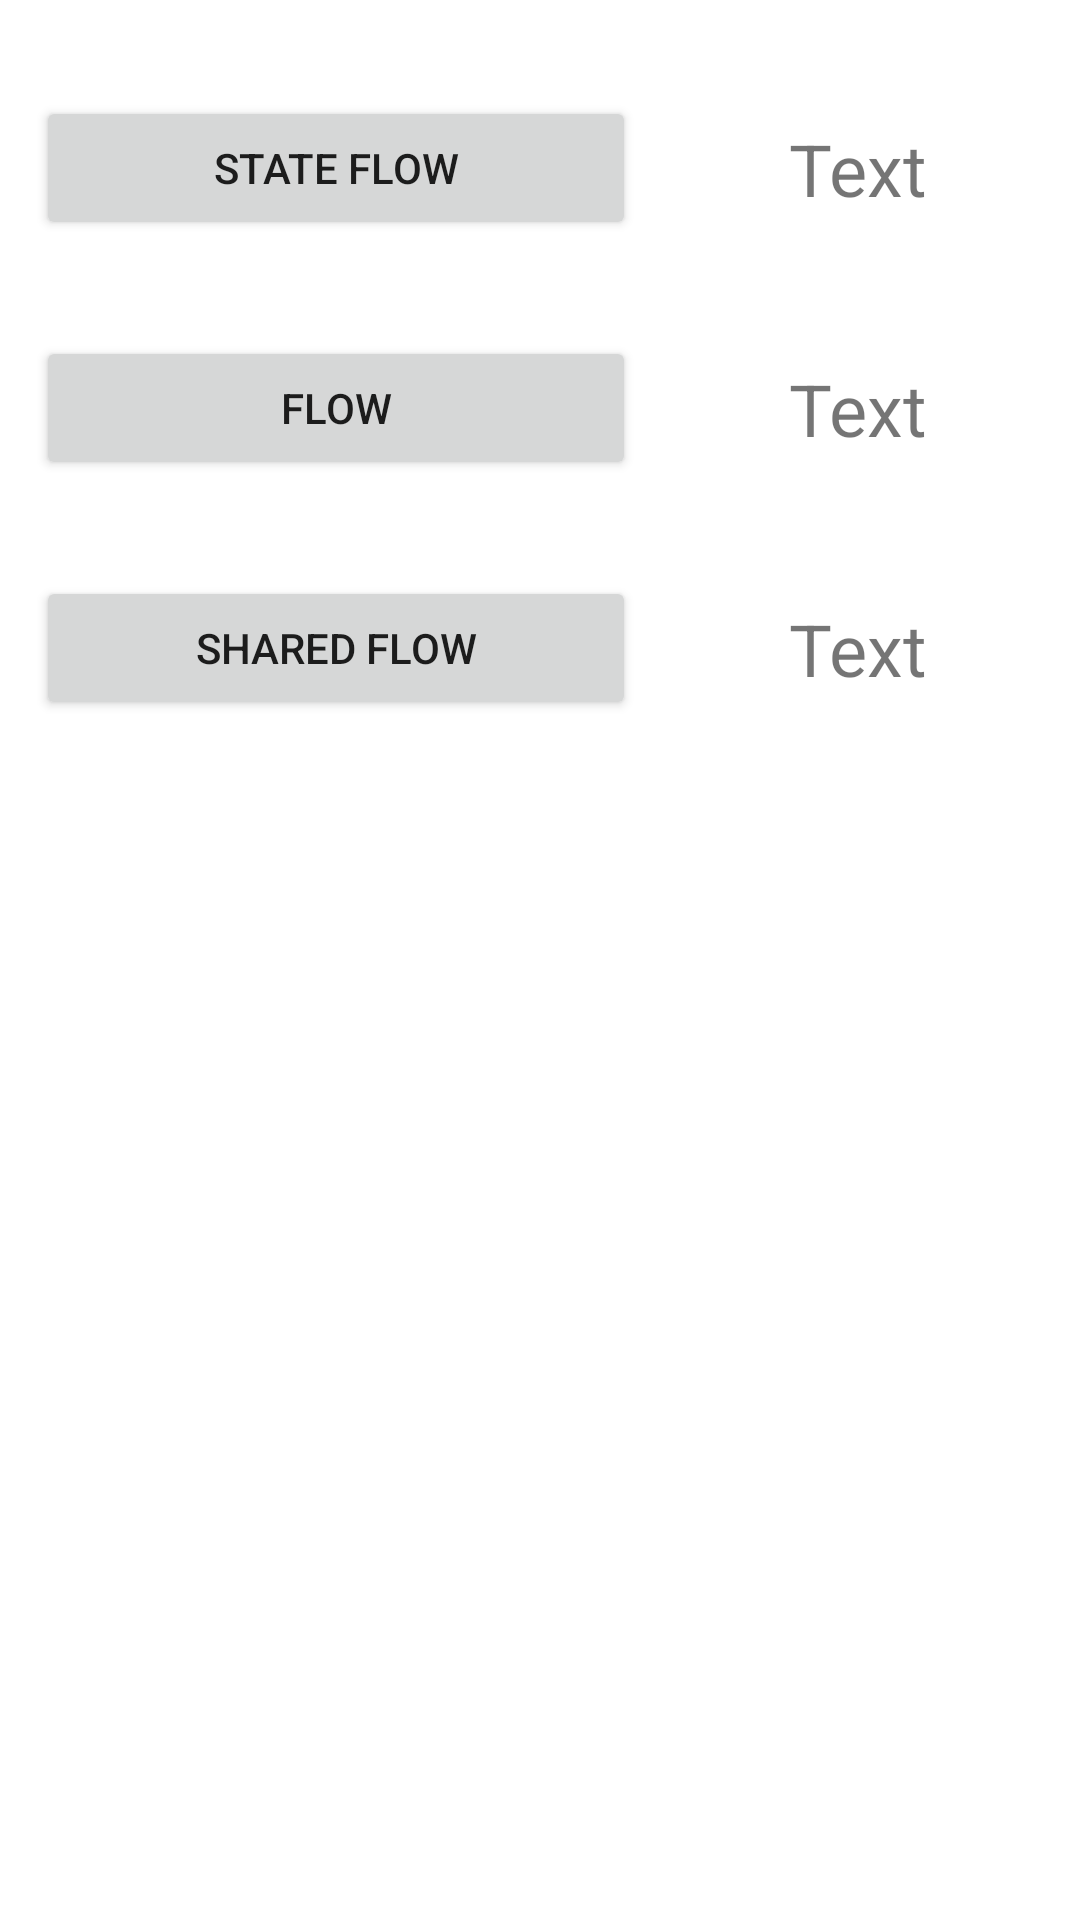

The Android layout XML behind this screen, and the referenced resources:
<!-- AndroidManifest.xml: activity theme Theme.CoroutinesPlayground.NoActionBar -->
<!-- res/layout/activity_flows.xml -->
<?xml version="1.0" encoding="utf-8"?>
<androidx.constraintlayout.widget.ConstraintLayout xmlns:android="http://schemas.android.com/apk/res/android"
    xmlns:app="http://schemas.android.com/apk/res-auto"
    xmlns:tools="http://schemas.android.com/tools"
    android:layout_width="match_parent"
    android:layout_height="match_parent"
    tools:context=".FlowsActivity">

    <Button
        android:id="@+id/btn_state_flow"
        android:layout_width="wrap_content"
        android:layout_height="wrap_content"
        app:layout_constraintTop_toTopOf="parent"
        app:layout_constraintStart_toStartOf="parent"
        android:layout_marginTop="32dp"
        android:layout_marginStart="12dp"
        android:width="200dp"
        android:text="State Flow" />

    <TextView
        android:id="@+id/tv_state_flow"
        android:layout_width="wrap_content"
        android:layout_height="wrap_content"
        app:layout_constraintStart_toEndOf="@id/btn_state_flow"
        app:layout_constraintEnd_toEndOf="parent"
        app:layout_constraintTop_toTopOf="@id/btn_state_flow"
        app:layout_constraintBottom_toBottomOf="@id/btn_state_flow"
        android:textSize="24sp"
        android:text="Text" />







    <Button
        android:id="@+id/btn_flow"
        android:layout_width="wrap_content"
        android:layout_height="wrap_content"
        app:layout_constraintTop_toBottomOf="@id/btn_state_flow"
        app:layout_constraintStart_toStartOf="parent"
        android:layout_marginTop="32dp"
        android:layout_marginStart="12dp"
        android:width="200dp"
        android:text="Flow" />

    <TextView
        android:id="@+id/tv_flow"
        android:layout_width="wrap_content"
        android:layout_height="wrap_content"
        app:layout_constraintStart_toEndOf="@id/btn_flow"
        app:layout_constraintEnd_toEndOf="parent"
        app:layout_constraintTop_toTopOf="@id/btn_flow"
        app:layout_constraintBottom_toBottomOf="@id/btn_flow"
        android:textSize="24sp"
        android:text="Text" />

    <Button
        android:id="@+id/btn_shared_flow"
        android:layout_width="wrap_content"
        android:layout_height="wrap_content"
        app:layout_constraintTop_toBottomOf="@id/btn_flow"
        app:layout_constraintStart_toStartOf="parent"
        android:layout_marginTop="32dp"
        android:layout_marginStart="12dp"
        android:width="200dp"
        android:text="Shared Flow" />

    <TextView
        android:id="@+id/tv_shared_flow"
        android:layout_width="wrap_content"
        android:layout_height="wrap_content"
        app:layout_constraintStart_toEndOf="@id/btn_shared_flow"
        app:layout_constraintEnd_toEndOf="parent"
        app:layout_constraintTop_toTopOf="@id/btn_shared_flow"
        app:layout_constraintBottom_toBottomOf="@id/btn_shared_flow"
        android:textSize="24sp"
        android:text="Text" />

</androidx.constraintlayout.widget.ConstraintLayout>
<!-- resources referenced by this layout -->
<resources>
  <style name="Theme.CoroutinesPlayground.NoActionBar">
          <item name="windowActionBar">false</item>
          <item name="windowNoTitle">true</item>
      </style>
</resources>
